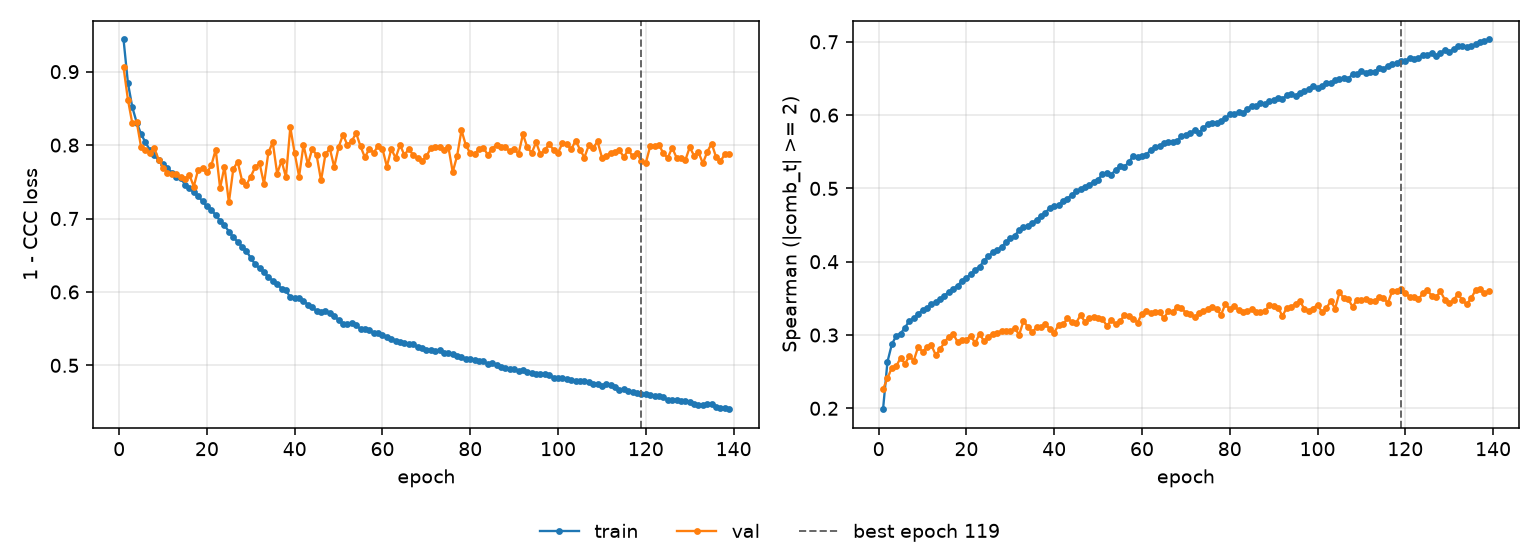

Source data for this figure (header and first rows):
epoch, tr_loss, vl_loss, tr_sp, vl_sp, is_best
1, 0.9438, 0.906, 0.1988, 0.2261, False
2, 0.8845, 0.8618, 0.2633, 0.2407, False
3, 0.8515, 0.8295, 0.2873, 0.2555, False
4, 0.8307, 0.8315, 0.2988, 0.2574, False
5, 0.8149, 0.7972, 0.302, 0.2689, False
6, 0.8037, 0.7939, 0.31, 0.2608, False
7, 0.7933, 0.7896, 0.3196, 0.2713, False
8, 0.7858, 0.7961, 0.3227, 0.2649, False
9, 0.7799, 0.7802, 0.3291, 0.2839, False
10, 0.7746, 0.7695, 0.3339, 0.2772, False
11, 0.769, 0.7626, 0.3368, 0.2832, False
12, 0.7624, 0.7608, 0.3423, 0.2863, False
13, 0.757, 0.7602, 0.3449, 0.2727, False
14, 0.7552, 0.7571, 0.3492, 0.2804, False
15, 0.7462, 0.7534, 0.3538, 0.2902, False
16, 0.7412, 0.7593, 0.3588, 0.2979, False
17, 0.7356, 0.7436, 0.3632, 0.3013, False
18, 0.7307, 0.7666, 0.3673, 0.2904, False
19, 0.7233, 0.7686, 0.374, 0.2931, False
20, 0.7164, 0.7627, 0.3783, 0.2938, False
21, 0.712, 0.7724, 0.383, 0.299, False
22, 0.7046, 0.7939, 0.3891, 0.2888, False
23, 0.697, 0.7413, 0.393, 0.3018, False
24, 0.6908, 0.7707, 0.4015, 0.2914, False
25, 0.6823, 0.7219, 0.4071, 0.2975, False
26, 0.6742, 0.7671, 0.4129, 0.3018, False
27, 0.6686, 0.7774, 0.4157, 0.3023, False
28, 0.6616, 0.7516, 0.4201, 0.3055, False
29, 0.6562, 0.746, 0.4264, 0.3055, False
30, 0.6458, 0.7572, 0.4322, 0.3054, False
31, 0.6377, 0.7701, 0.4355, 0.3096, False
32, 0.632, 0.7751, 0.4428, 0.3003, False
33, 0.6272, 0.7471, 0.4472, 0.3188, False
34, 0.62, 0.79, 0.4493, 0.311, False
35, 0.6154, 0.8037, 0.4529, 0.3038, False
36, 0.6113, 0.7612, 0.4573, 0.3106, False
37, 0.6042, 0.7786, 0.4628, 0.3115, False
38, 0.6022, 0.7565, 0.4667, 0.3145, False
39, 0.5925, 0.8242, 0.4736, 0.3084, False
40, 0.5912, 0.7886, 0.4755, 0.3032, False
41, 0.5921, 0.7572, 0.477, 0.3136, False
42, 0.5877, 0.8001, 0.4833, 0.3144, False
43, 0.5828, 0.7737, 0.486, 0.3226, False
44, 0.579, 0.795, 0.4914, 0.3179, False
45, 0.574, 0.786, 0.4961, 0.3167, False
46, 0.5724, 0.7518, 0.4995, 0.3272, False
47, 0.5743, 0.7874, 0.5017, 0.318, False
48, 0.5707, 0.7954, 0.5049, 0.3235, False
49, 0.5671, 0.7702, 0.5093, 0.3249, False
50, 0.5617, 0.7969, 0.5121, 0.323, False
51, 0.5565, 0.8142, 0.5194, 0.3217, False
52, 0.5567, 0.8002, 0.5207, 0.3125, False
53, 0.5577, 0.8055, 0.5188, 0.3201, False
54, 0.5544, 0.8163, 0.5255, 0.3151, False
55, 0.5497, 0.7982, 0.5303, 0.3189, False
56, 0.549, 0.7831, 0.5295, 0.3272, False
57, 0.5481, 0.7952, 0.5357, 0.3264, False
58, 0.5436, 0.7894, 0.5444, 0.3212, False
59, 0.5439, 0.7991, 0.5424, 0.3171, False
60, 0.541, 0.7947, 0.5447, 0.3291, False
... 79 more rows
